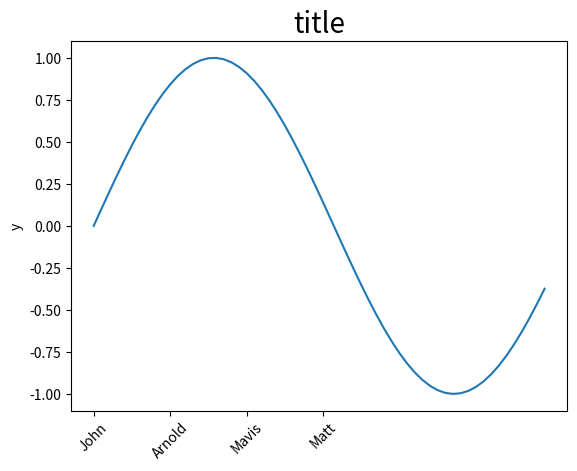

Reproduce this figure in Python.
import numpy as np
import matplotlib.pyplot as plt

#from: https://stackoverflow.com/questions/3100985/plot-with-custom-text-for-x-axis-points

total_band_num=10
x=np.arange(0,6,0.1)

plt.clf()
plt.plot()
plt.plot(x,np.sin(x))

x=np.arange(4)
my_xticks = ['John','Arnold','Mavis','Matt']
plt.xticks(x, my_xticks,rotation=45)

plt.ylabel('y')
plt.title('title',fontsize=20)
plt.show()
#plt.savefig('Output_plot.png')#save the 
